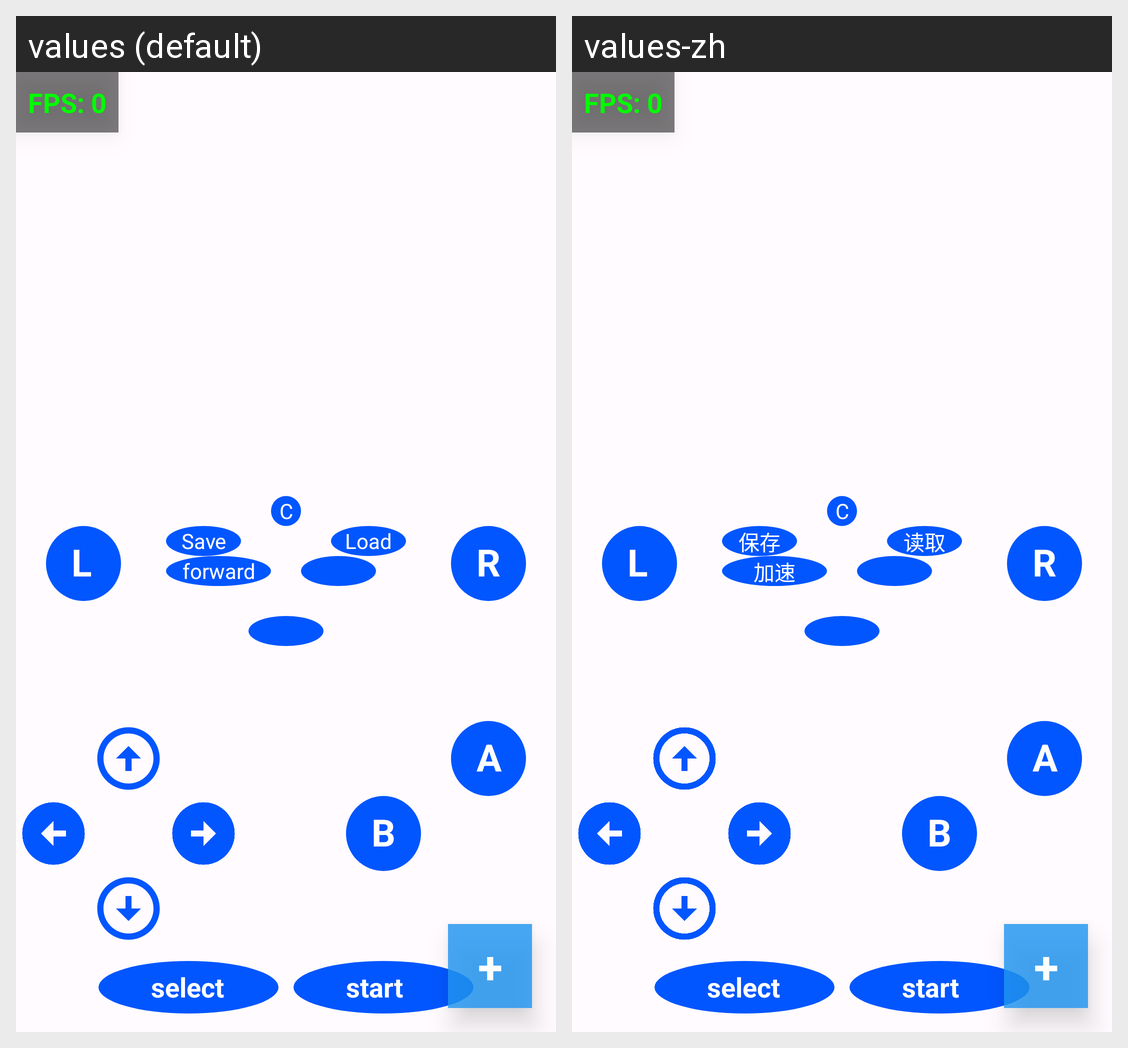

Strings drawn on this Android screen and how each of the app's shown locales translates them:
Android screen res/layout/activity_game.xml rendered under 2 locales, left to right: values (default), values-zh. Device: Nexus 5 (rendered at 1080×1920; each locale shown at half size, 540×960, under a caption strip naming it); theme AppTheme.
Strings drawn on this screen, with the default value and each locale's value (text and hints the layout hard-codes, and strings that could not be matched under every locale, appear in the picture but are not listed):

forward
  values: forward
  values-zh: 加速

load
  values: Load
  values-zh: 读取

save
  values: Save
  values-zh: 保存
